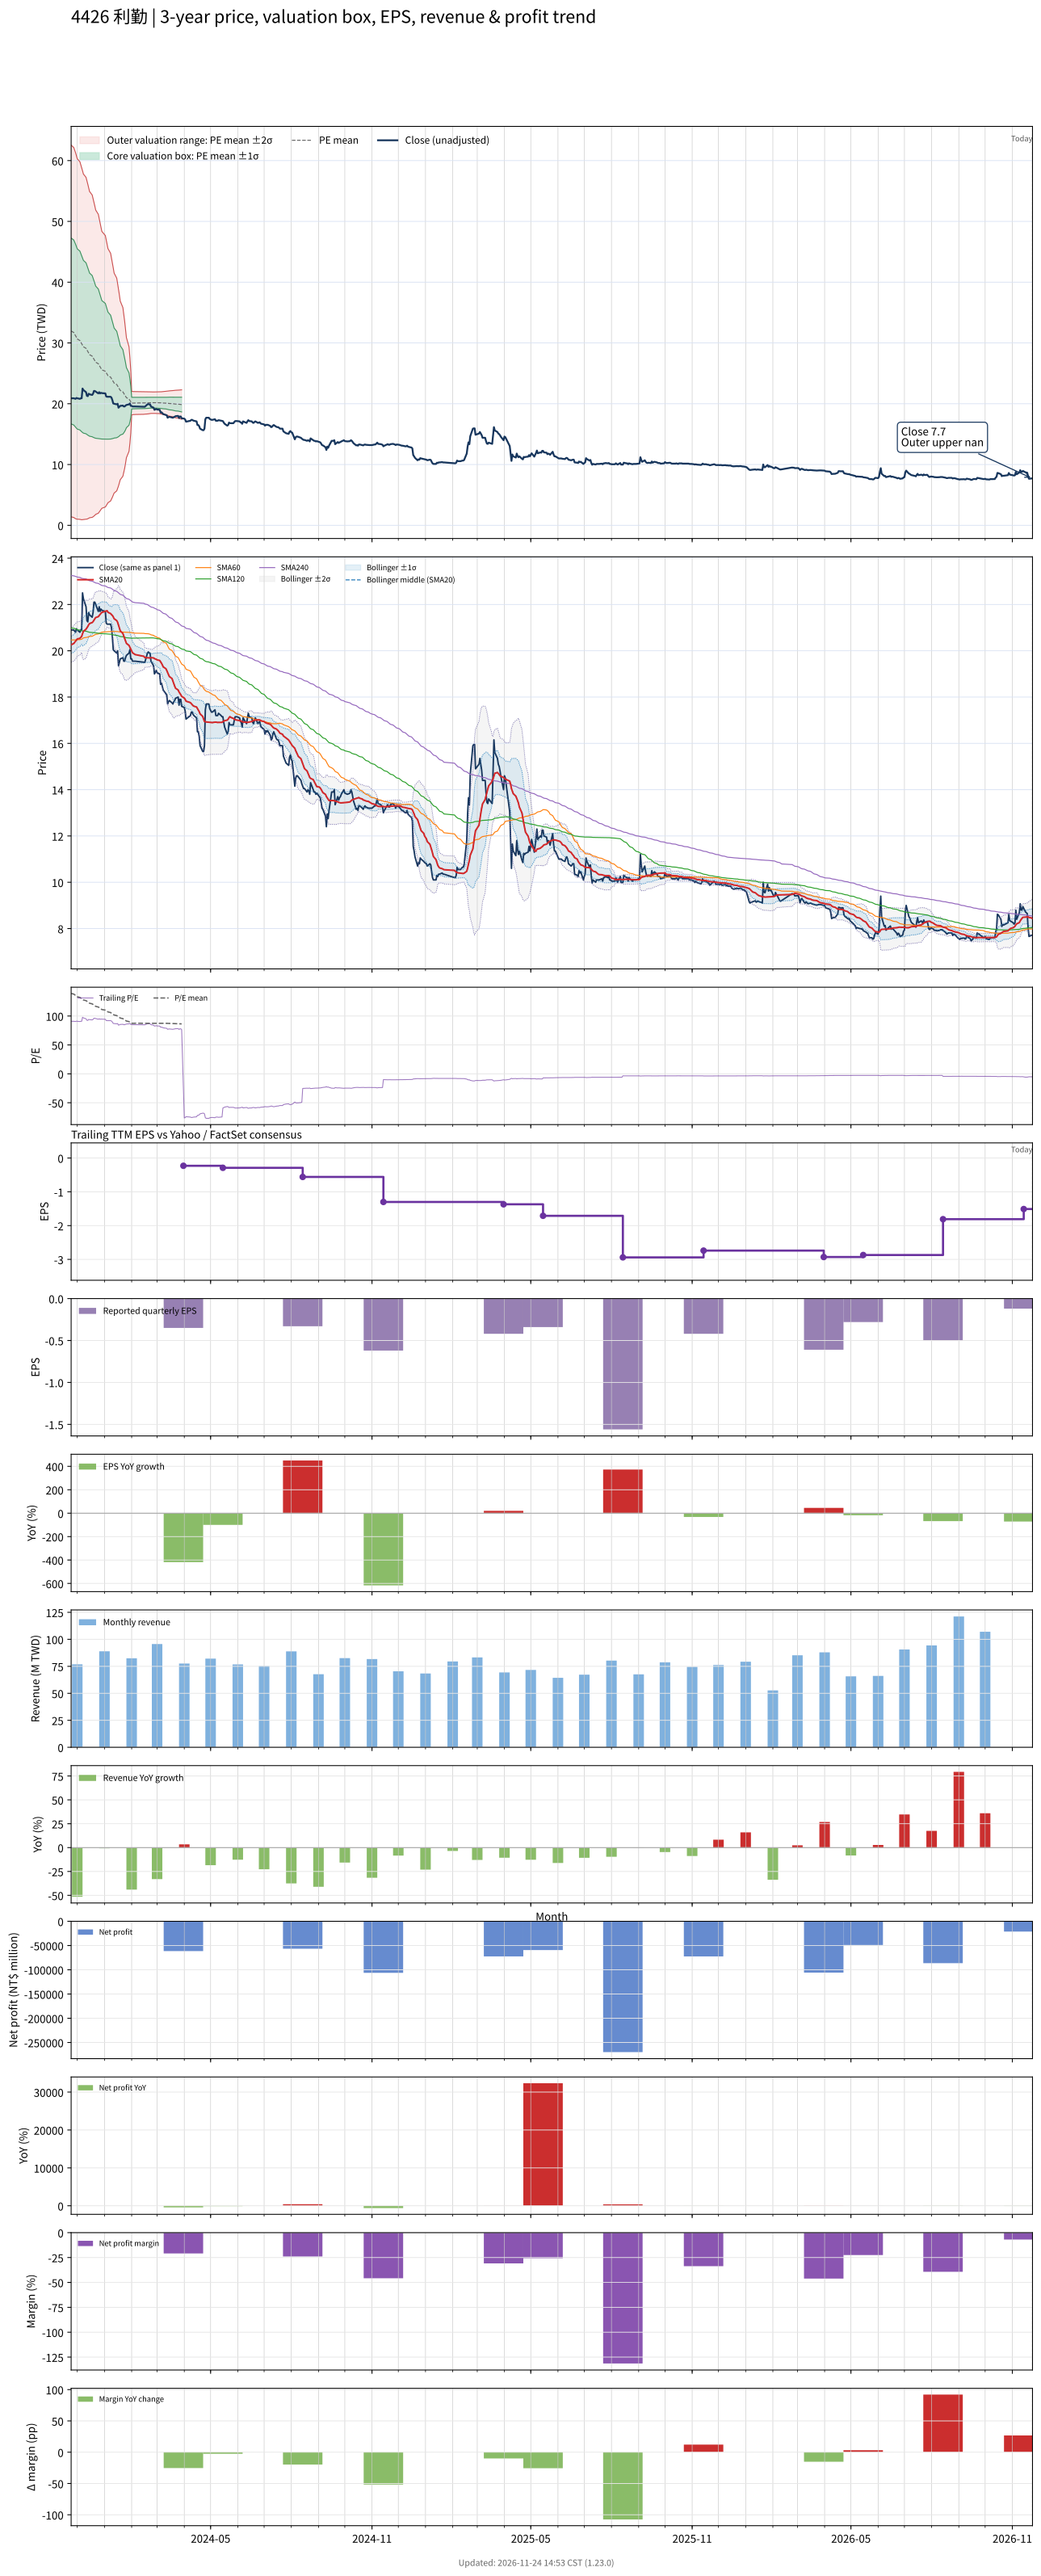

Data behind this chart, as committed beside it:
# chart-version: skill-stock-dynamic-val…
date, close, available_date, period_end, eps, ttm_eps, pe, pe_mean, pe_std, price_m2, price_m1, price_mean, price_p1, price_p2, forward_eps, forward_pe, forward_pe_mean, forward_pe_std, forward_price_m2, forward_price_m1, forward_price_mean, forward_price_p1, forward_price_p2, sma20
2023-11-24, 20.9, 2023-11-14, 2023-09-30, 0.12, 0.23, 90.87, 139, 66.46, 1.397, 16.68, 31.97, 47.25, 62.54, , , , , , , , , , 20.26
2023-11-27, 20.9, 2023-11-14, 2023-09-30, 0.12, 0.23, 90.87, 137.9, 66.16, 1.284, 16.5, 31.72, 46.93, 62.15, , , , , , , , , , 20.32
2023-11-28, 20.85, 2023-11-14, 2023-09-30, 0.12, 0.23, 90.65, 136.8, 65.83, 1.182, 16.32, 31.46, 46.6, 61.74, , , , , , , , , , 20.36
2023-11-29, 20.8, 2023-11-14, 2023-09-30, 0.12, 0.23, 90.43, 135.7, 65.45, 1.097, 16.15, 31.2, 46.26, 61.31, , , , , , , , , , 20.41
2023-11-30, 20.95, 2023-11-14, 2023-09-30, 0.12, 0.23, 91.09, 134.5, 65, 1.039, 15.99, 30.94, 45.89, 60.84, , , , , , , , , , 20.46
2023-12-01, 20.9, 2023-11-14, 2023-09-30, 0.12, 0.23, 90.87, 133.3, 64.45, 1.015, 15.84, 30.66, 45.48, 60.31, , , , , , , , , , 20.51
2023-12-04, 20.8, 2023-11-14, 2023-09-30, 0.12, 0.23, 90.43, 132.1, 63.94, 0.9802, 15.69, 30.39, 45.1, 59.8, , , , , , , , , , 20.54
2023-12-05, 20.9, 2023-11-14, 2023-09-30, 0.12, 0.23, 90.87, 131, 63.45, 0.9434, 15.54, 30.13, 44.73, 59.32, , , , , , , , , , 20.58
2023-12-06, 20.9, 2023-11-14, 2023-09-30, 0.12, 0.23, 90.87, 129.9, 62.95, 0.9157, 15.39, 29.87, 44.35, 58.83, , , , , , , , , , 20.62
2023-12-07, 22.5, 2023-11-14, 2023-09-30, 0.12, 0.23, 97.83, 128.8, 62.38, 0.9317, 15.28, 29.63, 43.97, 58.32, , , , , , , , , , 20.74
2023-12-08, 22.25, 2023-11-14, 2023-09-30, 0.12, 0.23, 96.74, 127.7, 61.76, 0.9611, 15.17, 29.37, 43.58, 57.78, , , , , , , , , , 20.84
2023-12-11, 21.9, 2023-11-14, 2023-09-30, 0.12, 0.23, 95.22, 126.6, 61.12, 0.9989, 15.06, 29.12, 43.17, 57.23, , , , , , , , , , 20.93
2023-12-12, 21.3, 2023-11-14, 2023-09-30, 0.12, 0.23, 92.61, 125.5, 60.5, 1.028, 14.94, 28.86, 42.78, 56.69, , , , , , , , , , 20.99
2023-12-13, 21.25, 2023-11-14, 2023-09-30, 0.12, 0.23, 92.39, 124.3, 59.82, 1.08, 14.84, 28.6, 42.36, 56.12, , , , , , , , , , 21.05
2023-12-14, 21.65, 2023-11-14, 2023-09-30, 0.12, 0.23, 94.13, 123.2, 59.07, 1.163, 14.75, 28.34, 41.92, 55.51, , , , , , , , , , 21.12
2023-12-15, 21.55, 2023-11-14, 2023-09-30, 0.12, 0.23, 93.7, 122.1, 58.34, 1.243, 14.66, 28.08, 41.5, 54.91, , , , , , , , , , 21.18
2023-12-18, 21.45, 2023-11-14, 2023-09-30, 0.12, 0.23, 93.26, 121, 57.64, 1.314, 14.57, 27.83, 41.09, 54.34, , , , , , , , , , 21.22
2023-12-19, 21.65, 2023-11-14, 2023-09-30, 0.12, 0.23, 94.13, 119.9, 56.91, 1.401, 14.49, 27.58, 40.67, 53.76, , , , , , , , , , 21.26
2023-12-20, 22.1, 2023-11-14, 2023-09-30, 0.12, 0.23, 96.09, 118.8, 56.14, 1.511, 14.42, 27.34, 40.25, 53.16, , , , , , , , , , 21.32
2023-12-21, 22.1, 2023-11-14, 2023-09-30, 0.12, 0.23, 96.09, 117.8, 55.31, 1.644, 14.37, 27.09, 39.81, 52.53, , , , , , , , , , 21.38
2023-12-22, 22, 2023-11-14, 2023-09-30, 0.12, 0.23, 95.65, 116.7, 54.41, 1.807, 14.32, 26.83, 39.35, 51.86, , , , , , , , , , 21.43
2023-12-25, 21.7, 2023-11-14, 2023-09-30, 0.12, 0.23, 94.35, 115.5, 53.45, 1.988, 14.28, 26.58, 38.87, 51.16, , , , , , , , , , 21.48
2023-12-26, 21.9, 2023-11-14, 2023-09-30, 0.12, 0.23, 95.22, 114.4, 52.47, 2.186, 14.25, 26.32, 38.39, 50.46, , , , , , , , , , 21.53
2023-12-27, 21.7, 2023-11-14, 2023-09-30, 0.12, 0.23, 94.35, 113.3, 51.48, 2.387, 14.23, 26.07, 37.91, 49.75, , , , , , , , , , 21.57
2023-12-28, 21.8, 2023-11-14, 2023-09-30, 0.12, 0.23, 94.78, 112.3, 50.5, 2.592, 14.21, 25.82, 37.44, 49.05, , , , , , , , , , 21.61
2023-12-29, 21.75, 2023-11-14, 2023-09-30, 0.12, 0.23, 94.57, 111.2, 49.51, 2.803, 14.19, 25.58, 36.97, 48.35, , , , , , , , , , 21.66
2024-01-02, 21.7, 2023-11-14, 2023-09-30, 0.12, 0.23, 94.35, 110.2, 48.53, 3.016, 14.18, 25.34, 36.5, 47.66, , , , , , , , , , 21.7
2024-01-03, 21.2, 2023-11-14, 2023-09-30, 0.12, 0.23, 92.17, 109.1, 47.52, 3.238, 14.17, 25.1, 36.03, 46.96, , , , , , , , , , 21.72
2024-01-04, 21.15, 2023-11-14, 2023-09-30, 0.12, 0.23, 91.96, 108.1, 46.49, 3.471, 14.16, 24.86, 35.55, 46.25, , , , , , , , , , 21.73
2024-01-05, 21.15, 2023-11-14, 2023-09-30, 0.12, 0.23, 91.96, 107, 45.43, 3.721, 14.17, 24.62, 35.07, 45.52, , , , , , , , , , 21.66
2024-01-08, 21.15, 2023-11-14, 2023-09-30, 0.12, 0.23, 91.96, 106, 44.29, 4.005, 14.19, 24.38, 34.56, 44.75, , , , , , , , , , 21.61
2024-01-09, 21, 2023-11-14, 2023-09-30, 0.12, 0.23, 91.3, 104.9, 43.12, 4.302, 14.22, 24.14, 34.06, 43.97, , , , , , , , , , 21.56
2024-01-10, 20.6, 2023-11-14, 2023-09-30, 0.12, 0.23, 89.57, 103.9, 41.92, 4.611, 14.25, 23.9, 33.54, 43.18, , , , , , , , , , 21.53
2024-01-11, 20.05, 2023-11-14, 2023-09-30, 0.12, 0.23, 87.17, 102.8, 40.67, 4.941, 14.3, 23.65, 33, 42.36, , , , , , , , , , 21.47
2024-01-12, 20, 2023-11-14, 2023-09-30, 0.12, 0.23, 86.96, 101.8, 39.34, 5.307, 14.36, 23.4, 32.45, 41.5, , , , , , , , , , 21.39
2024-01-15, 19.9, 2023-11-14, 2023-09-30, 0.12, 0.23, 86.52, 100.7, 38.03, 5.669, 14.42, 23.16, 31.91, 40.66, , , , , , , , , , 21.3
2024-01-16, 20, 2023-11-14, 2023-09-30, 0.12, 0.23, 86.96, 99.66, 36.64, 6.068, 14.5, 22.92, 31.35, 39.78, , , , , , , , , , 21.23
2024-01-17, 19.35, 2023-11-14, 2023-09-30, 0.12, 0.23, 84.13, 98.61, 35.22, 6.481, 14.58, 22.68, 30.78, 38.88, , , , , , , , , , 21.11
2024-01-18, 19.5, 2023-11-14, 2023-09-30, 0.12, 0.23, 84.78, 97.55, 33.64, 6.961, 14.7, 22.44, 30.17, 37.91, , , , , , , , , , 20.98
2024-01-19, 19.65, 2023-11-14, 2023-09-30, 0.12, 0.23, 85.43, 96.48, 31.93, 7.501, 14.85, 22.19, 29.54, 36.88, , , , , , , , , , 20.86
2024-01-22, 19.7, 2023-11-14, 2023-09-30, 0.12, 0.23, 85.65, 95.44, 30.16, 8.078, 15.01, 21.95, 28.89, 35.82, , , , , , , , , , 20.75
2024-01-23, 19.55, 2023-11-14, 2023-09-30, 0.12, 0.23, 85, 94.4, 28.27, 8.708, 15.21, 21.71, 28.21, 34.71, , , , , , , , , , 20.64
2024-01-24, 19.55, 2023-11-14, 2023-09-30, 0.12, 0.23, 85, 93.39, 26.35, 9.36, 15.42, 21.48, 27.54, 33.6, , , , , , , , , , 20.52
2024-01-25, 19.7, 2023-11-14, 2023-09-30, 0.12, 0.23, 85.65, 92.35, 24.05, 10.18, 15.71, 21.24, 26.77, 32.3, , , , , , , , , , 20.42
2024-01-26, 19.8, 2023-11-14, 2023-09-30, 0.12, 0.23, 86.09, 91.32, 21.5, 11.11, 16.06, 21, 25.95, 30.89, , , , , , , , , , 20.32
2024-01-29, 19.9, 2023-11-14, 2023-09-30, 0.12, 0.23, 86.52, 90.32, 18.68, 12.18, 16.48, 20.77, 25.07, 29.37, , , , , , , , , , 20.23
2024-01-30, 20.05, 2023-11-14, 2023-09-30, 0.12, 0.23, 87.17, 89.32, 15.32, 13.5, 17.02, 20.54, 24.07, 27.59, , , , , , , , , , 20.15
2024-01-31, 19.65, 2023-11-14, 2023-09-30, 0.12, 0.23, 85.43, 88.34, 11.14, 15.19, 17.75, 20.32, 22.88, 25.44, , , , , , , , , , 20.07
2024-02-01, 19.65, 2023-11-14, 2023-09-30, 0.12, 0.23, 85.43, 87.38, 4.197, 18.17, 19.13, 20.1, 21.06, 22.03, , , , , , , , , , 20
2024-02-02, 19.55, 2023-11-14, 2023-09-30, 0.12, 0.23, 85, 87.42, 4.141, 18.2, 19.16, 20.11, 21.06, 22.01, , , , , , , , , , 19.91
2024-02-05, 19.55, 2023-11-14, 2023-09-30, 0.12, 0.23, 85, 87.46, 4.094, 18.23, 19.18, 20.12, 21.06, 22, , , , , , , , , , 19.84
2024-02-15, 19.5, 2023-11-14, 2023-09-30, 0.12, 0.23, 84.78, 87.5, 4.047, 18.26, 19.19, 20.13, 21.06, 21.99, , , , , , , , , , 19.76
2024-02-16, 19.5, 2023-11-14, 2023-09-30, 0.12, 0.23, 84.78, 87.53, 4.011, 18.29, 19.21, 20.13, 21.06, 21.98, , , , , , , , , , 19.7
2024-02-19, 19.9, 2023-11-14, 2023-09-30, 0.12, 0.23, 86.52, 87.57, 3.981, 18.31, 19.23, 20.14, 21.06, 21.97, , , , , , , , , , 19.7
2024-02-20, 19.95, 2023-11-14, 2023-09-30, 0.12, 0.23, 86.74, 87.61, 3.949, 18.33, 19.24, 20.15, 21.06, 21.97, , , , , , , , , , 19.7
2024-02-21, 19.9, 2023-11-14, 2023-09-30, 0.12, 0.23, 86.52, 87.65, 3.915, 18.36, 19.26, 20.16, 21.06, 21.96, , , , , , , , , , 19.7
2024-02-22, 19.9, 2023-11-14, 2023-09-30, 0.12, 0.23, 86.52, 87.69, 3.878, 18.38, 19.28, 20.17, 21.06, 21.95, , , , , , , , , , 19.69
2024-02-23, 19.55, 2023-11-14, 2023-09-30, 0.12, 0.23, 85, 87.72, 3.846, 18.41, 19.29, 20.17, 21.06, 21.94, , , , , , , , , , 19.7
2024-02-26, 19.35, 2023-11-14, 2023-09-30, 0.12, 0.23, 84.13, 87.73, 3.828, 18.42, 19.3, 20.18, 21.06, 21.94, , , , , , , , , , 19.69
... 667 more rows
